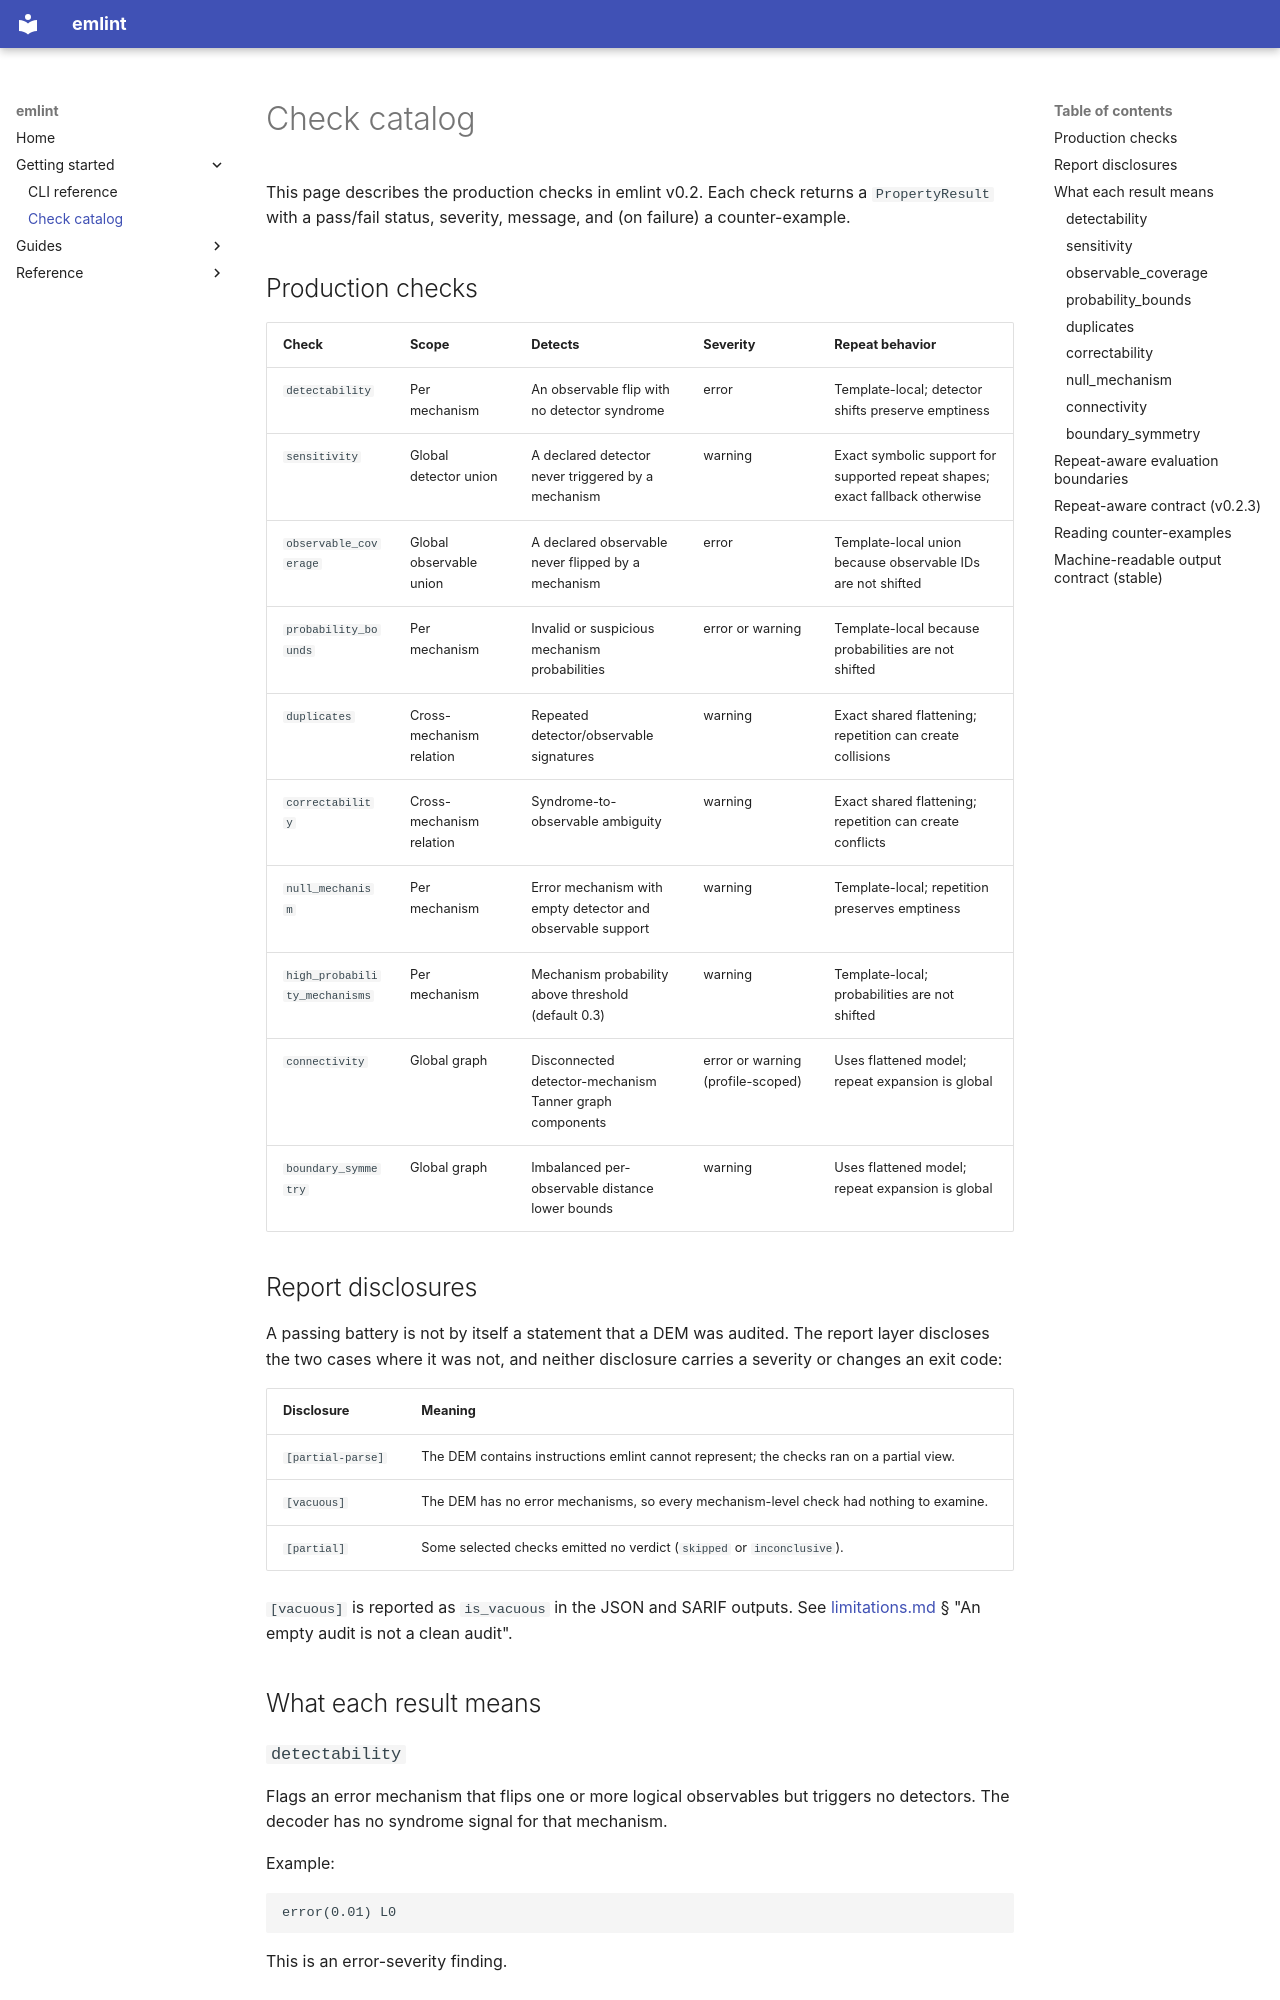

repository: MathysRennela/emlint · page: checks/index.html · generator: mkdocs

# Check catalog

This page describes the production checks in emlint v0.2. Each check
returns a `PropertyResult` with a pass/fail status, severity, message, and (on
failure) a counter-example.

## Production checks

| Check | Scope | Detects | Severity | Repeat behavior |
|---|---|---|---|---|
| `detectability` | Per mechanism | An observable flip with no detector syndrome | error | Template-local; detector shifts preserve emptiness |
| `sensitivity` | Global detector union | A declared detector never triggered by a mechanism | warning | Exact symbolic support for supported repeat shapes; exact fallback otherwise |
| `observable_coverage` | Global observable union | A declared observable never flipped by a mechanism | error | Template-local union because observable IDs are not shifted |
| `probability_bounds` | Per mechanism | Invalid or suspicious mechanism probabilities | error or warning | Template-local because probabilities are not shifted |
| `duplicates` | Cross-mechanism relation | Repeated detector/observable signatures | warning | Exact shared flattening; repetition can create collisions |
| `correctability` | Cross-mechanism relation | Syndrome-to-observable ambiguity | warning | Exact shared flattening; repetition can create conflicts |
| `null_mechanism` | Per mechanism | Error mechanism with empty detector and observable support | warning | Template-local; repetition preserves emptiness |
| `high_probability_mechanisms` | Per mechanism | Mechanism probability above threshold (default 0.3) | warning | Template-local; probabilities are not shifted |
| `connectivity` | Global graph | Disconnected detector-mechanism Tanner graph components | error or warning (profile-scoped) | Uses flattened model; repeat expansion is global |
| `boundary_symmetry` | Global graph | Imbalanced per-observable distance lower bounds | warning | Uses flattened model; repeat expansion is global |

## Report disclosures

A passing battery is not by itself a statement that a DEM was audited. The
report layer discloses the two cases where it was not, and neither disclosure
carries a severity or changes an exit code:

| Disclosure | Meaning |
|---|---|
| `[partial-parse]` | The DEM contains instructions emlint cannot represent; the checks ran on a partial view. |
| `[vacuous]` | The DEM has no error mechanisms, so every mechanism-level check had nothing to examine. |
| `[partial]` | Some selected checks emitted no verdict (`skipped` or `inconclusive`). |

`[vacuous]` is reported as `is_vacuous` in the JSON and SARIF outputs. See
[limitations.md](limitations.md) § "An empty audit is not a clean audit".

## What each result means

### `detectability`

Flags an error mechanism that flips one or more logical observables but triggers
no detectors. The decoder has no syndrome signal for that mechanism.

Example:

```text
error(0.01) L0
```

This is an error-severity finding.

### `sensitivity`

Flags declared detectors that no mechanism ever triggers. This can indicate a
missing fault model or a detector wiring problem. It is warning-level because a
model may intentionally omit some physically impossible fault paths, and because
a detector with a constant outcome has no mechanism in the DEM either — the two
cases are indistinguishable from DEM text. A DEM with no mechanisms at all is
reported as `skipped`; the report discloses it as vacuous.
